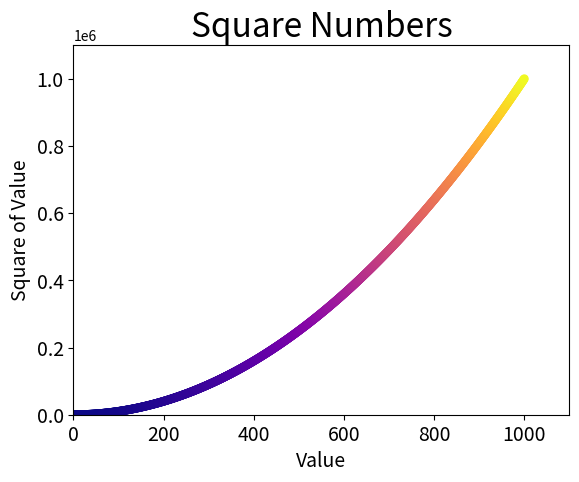

Source code (Python):
import matplotlib.pyplot as plt

x_values = list(range(1, 1001))
y_values = [x**2 for x in x_values]

plt.scatter(x_values, y_values, c=y_values, cmap=plt.cm.plasma,edgecolor='none', s=40)

# Set chart title, and label axes.
plt.title("Square Numbers", fontsize=24)
plt.xlabel("Value", fontsize=14)
plt.ylabel("Square of Value", fontsize=14)

# Set size of tick labels.
plt.tick_params(axis='both', which='major', labelsize=14)

# Set the range for each axis.
plt.axis([0, 1100, 0, 1100000])

plt.show()
